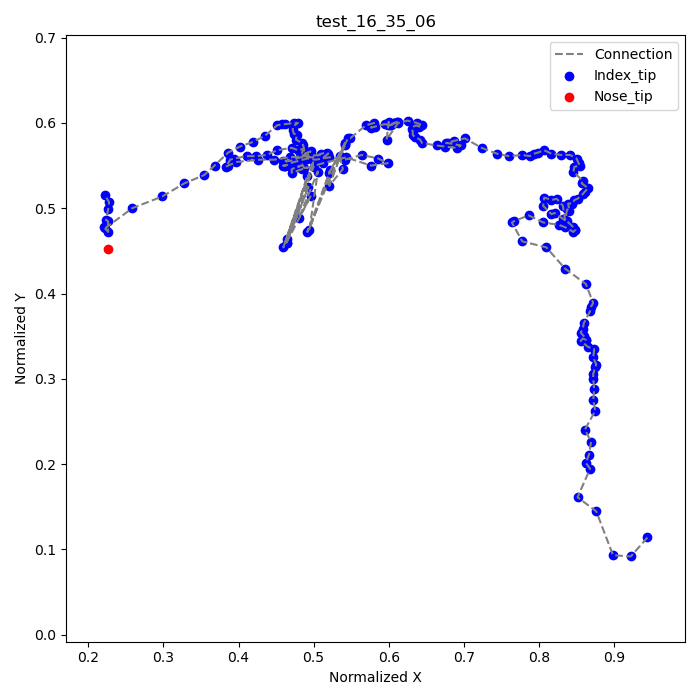

The file beside this chart, header and first rows:
frame, index_tip_x, index_tip_y, nose_tip_x, nose_tip_y
10, 0.9444, 0.1139, 0.2264, 0.4528
11, 0.9222, 0.09167, , 
12, 0.8986, 0.09306, , 
13, 0.8764, 0.1444, , 
14, 0.8514, 0.1611, , 
15, 0.8681, 0.1944, , 
16, 0.8625, 0.2014, , 
17, 0.8667, 0.2111, , 
18, 0.8694, 0.2264, , 
19, 0.8611, 0.2403, , 
20, 0.875, 0.2625, , 
21, 0.8722, 0.275, , 
22, 0.8736, 0.2875, , 
23, 0.8722, 0.3, , 
24, 0.8722, 0.3056, , 
25, 0.875, 0.3139, , 
26, 0.8764, 0.3167, , 
27, 0.8722, 0.325, , 
28, 0.8736, 0.3347, , 
29, 0.8653, 0.3375, , 
30, 0.8556, 0.3444, , 
31, 0.8583, 0.3472, , 
32, 0.8625, 0.3458, , 
33, 0.8625, 0.3458, , 
34, 0.8597, 0.35, , 
35, 0.8583, 0.3514, , 
36, 0.8556, 0.3542, , 
37, 0.8583, 0.3583, , 
38, 0.8597, 0.3653, , 
39, 0.8681, 0.3792, , 
40, 0.8694, 0.3847, , 
41, 0.8722, 0.3889, , 
42, 0.8625, 0.4111, , 
43, 0.8347, 0.4292, , 
44, 0.8097, 0.4542, , 
45, 0.7778, 0.4611, , 
46, 0.7639, 0.4833, , 
47, 0.7667, 0.4847, , 
48, 0.7861, 0.4917, , 
49, 0.8056, 0.4833, , 
50, 0.8264, 0.4806, , 
51, 0.8347, 0.4778, , 
52, 0.8458, 0.4722, , 
53, 0.8486, 0.475, , 
54, 0.8486, 0.475, , 
55, 0.8458, 0.4778, , 
56, 0.8375, 0.4847, , 
57, 0.8319, 0.4875, , 
58, 0.8208, 0.4944, , 
59, 0.8167, 0.4931, , 
60, 0.8056, 0.5028, , 
61, 0.8069, 0.5125, , 
62, 0.8167, 0.5097, , 
63, 0.8236, 0.5111, , 
64, 0.8319, 0.5028, , 
65, 0.8347, 0.4861, , 
66, 0.8375, 0.4986, , 
67, 0.8403, 0.4972, , 
68, 0.8389, 0.5056, , 
69, 0.8444, 0.5056, , 
... 169 more rows
